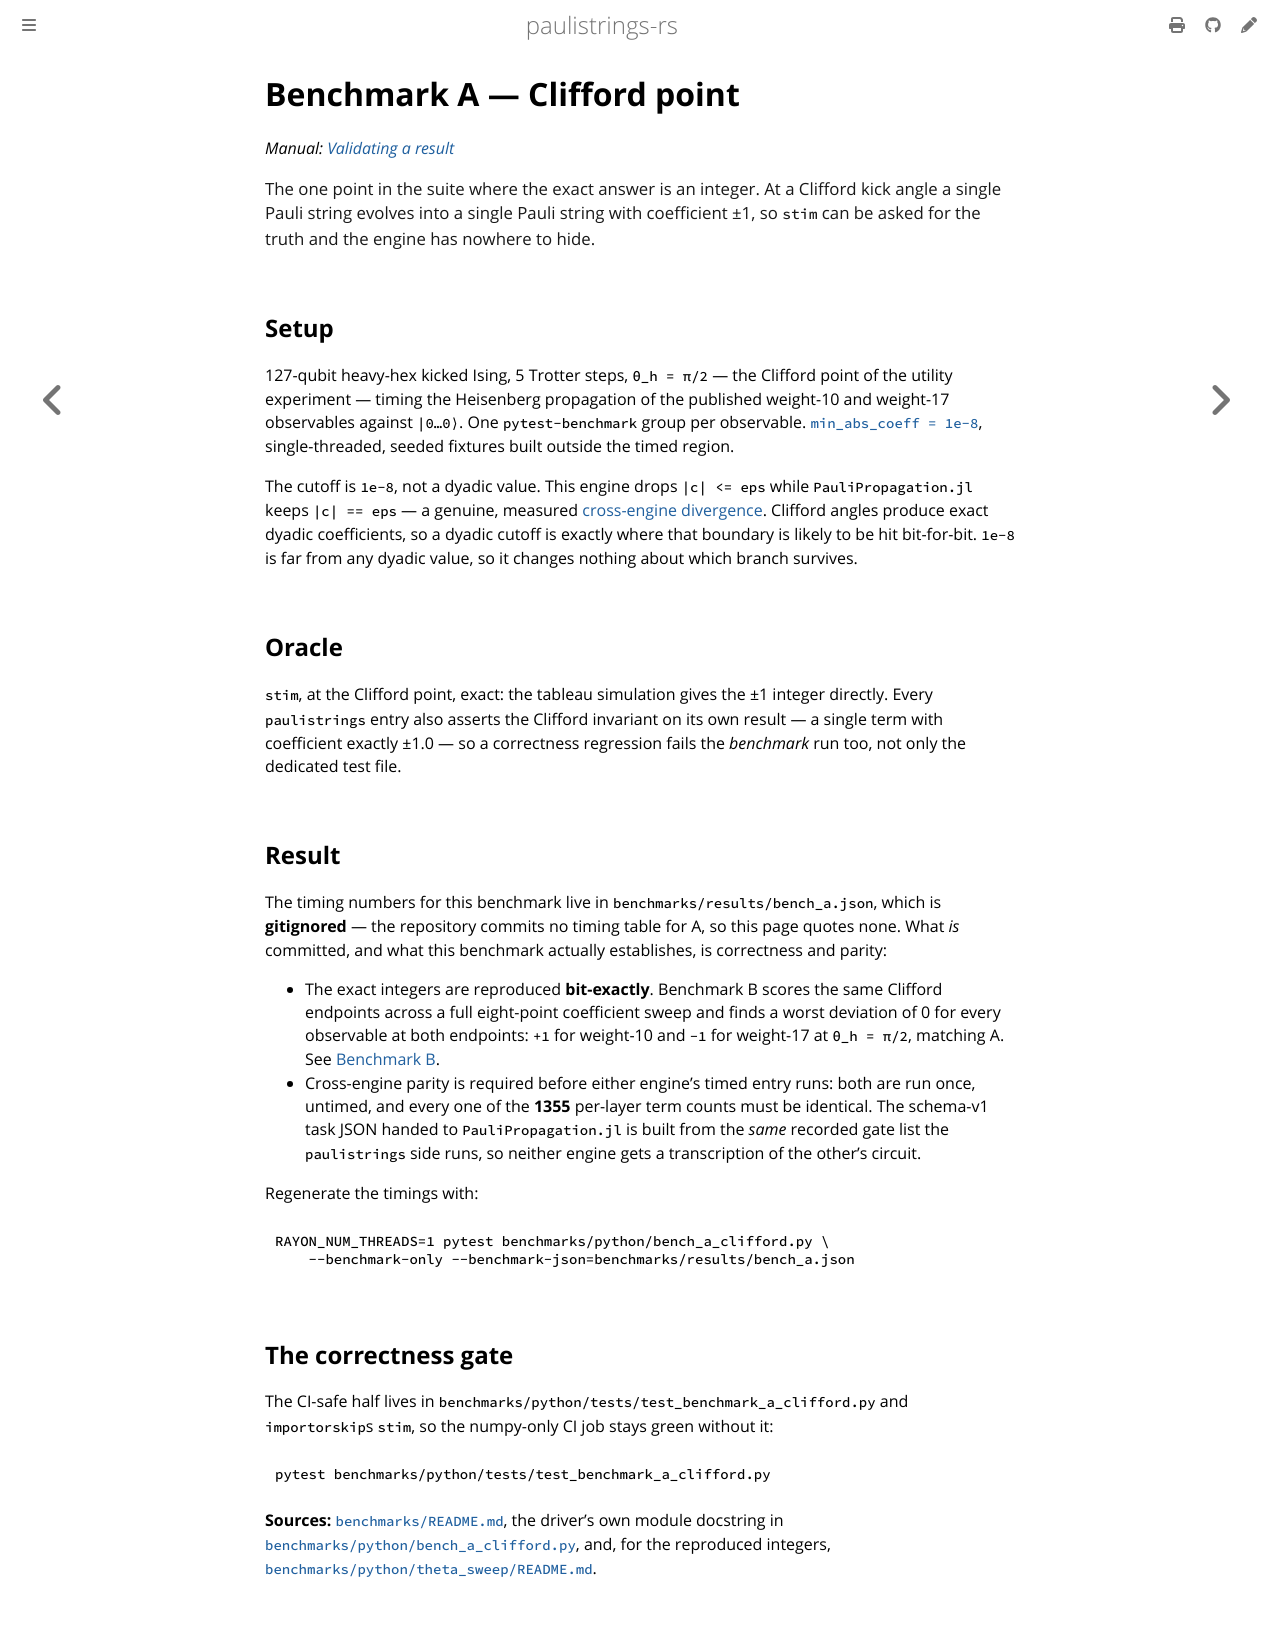

repository: lkdvos/paulistrings-rs · page: examples/benchmarks/a-clifford.html · generator: mdbook

# Benchmark A — Clifford point

*Manual: [Validating a result](../../manual/propagation/validation.md)*

<p class="lead">The one point in the suite where the exact answer is an integer.
At a Clifford kick angle a single Pauli string evolves into a single Pauli string
with coefficient ±1, so <code>stim</code> can be asked for the truth and the
engine has nowhere to hide.</p>

## Setup

127-qubit heavy-hex kicked Ising, 5 Trotter steps, `θ_h = π/2` — the Clifford
point of the utility experiment — timing the Heisenberg propagation of the
published weight-10 and weight-17 observables against `|0…0⟩`. One
`pytest-benchmark` group per observable. [`min_abs_coeff = 1e-8`](../../manual/propagation/truncation.md#choosing-a-policy), single-threaded,
seeded fixtures built outside the timed region.

The cutoff is `1e-8`, not a dyadic value. This engine drops `|c| <= eps`
while `PauliPropagation.jl` keeps `|c| == eps` — a genuine, measured
[cross-engine divergence](../comparisons.md#the-one-real-divergence). Clifford
angles produce exact dyadic coefficients, so a dyadic cutoff is exactly where
that boundary is likely to be hit bit-for-bit. `1e-8` is far from any dyadic
value, so it changes nothing about which branch survives.

## Oracle

`stim`, at the Clifford point, exact: the tableau simulation gives the ±1
integer directly. Every `paulistrings` entry also asserts the Clifford invariant
on its own result — a single term with coefficient exactly ±1.0 — so a
correctness regression fails the *benchmark* run too, not only the dedicated
test file.

## Result

The timing numbers for this benchmark live in
`benchmarks/results/bench_a.json`, which is **gitignored** — the repository
commits no timing table for A, so this page quotes none. What *is* committed, and
what this benchmark actually establishes, is correctness and parity:

- The exact integers are reproduced **bit-exactly**. Benchmark B scores the same
  Clifford endpoints across a full eight-point coefficient sweep and finds a
  worst deviation of 0 for every observable at both endpoints: `+1` for
  weight-10 and `−1` for weight-17 at `θ_h = π/2`, matching A. See
  [Benchmark B](b-theta-sweep.md#clifford-endpoints).
- Cross-engine parity is required before either engine's timed entry runs:
  both are run once, untimed, and every one of the **1355** per-layer term
  counts must be identical. The schema-v1 task JSON handed to
  `PauliPropagation.jl` is built from the *same* recorded gate list the
  `paulistrings` side runs, so neither engine gets a transcription of the
  other's circuit.

Regenerate the timings with:

```bash
RAYON_NUM_THREADS=1 pytest benchmarks/python/bench_a_clifford.py \
    --benchmark-only --benchmark-json=benchmarks/results/bench_a.json
```

## The correctness gate

The CI-safe half lives in `benchmarks/python/tests/test_benchmark_a_clifford.py`
and `importorskip`s `stim`, so the numpy-only CI job stays green without it:

```bash
pytest benchmarks/python/tests/test_benchmark_a_clifford.py
```

**Sources:**
[`benchmarks/README.md`](https://github.com/lkdvos/paulistrings-rs/blob/main/benchmarks/README.md),
the driver's own module docstring in
[`benchmarks/python/bench_a_clifford.py`](https://github.com/lkdvos/paulistrings-rs/blob/main/benchmarks/python/bench_a_clifford.py),
and, for the reproduced integers,
[`benchmarks/python/theta_sweep/README.md`](https://github.com/lkdvos/paulistrings-rs/blob/main/benchmarks/python/theta_sweep/README.md).
